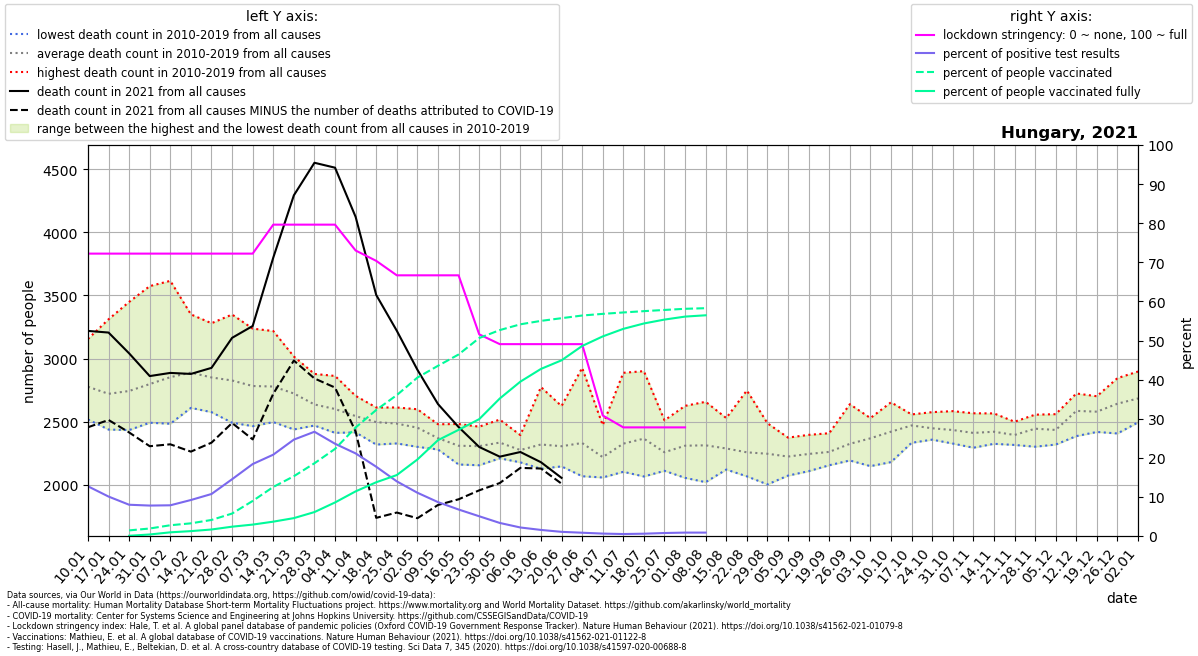

Source data for this figure (header and first rows):
location, date, time, time_unit, deaths_2010_all_ages, deaths_2011_all_ages, deaths_2012_all_ages, deaths_2013_all_ages, deaths_2014_all_ages, deaths_2015_all_ages, deaths_2016_all_ages, deaths_2017_all_ages, deaths_2018_all_ages, deaths_2019_all_ages, deaths_2020_all_ages, deaths_2021_all_ages, new_deaths, new_cases_smoothed, new_tests_smoothed, stringency_index, people_vaccinated, people_fully_vaccinated, population, positive_test_percent
Hungary, 2021-01-10, 1, weekly, 2721, 2879, 2653, 2568, 2517, 2800, 2823, 3155, 2595, 3054, 2609, 3219, 764.0, 1824, 14341, 72.22, , , 9660350, 12.72
Hungary, 2021-01-17, 2, weekly, 2586, 2610, 2505, 2472, 2437, 3005, 2640, 3311, 2546, 3090, 2586, 3206, 693.0, 1782, 17663, 72.22, , , 9660350, 10.09
Hungary, 2021-01-24, 3, weekly, 2433, 2692, 2568, 2567, 2544, 2900, 2562, 3449, 2675, 3037, 2582, 3041, 627.0, 1180, 14765, 72.22, 138383, 5558, 9660350, 7.994
Hungary, 2021-01-31, 4, weekly, 2628, 2624, 2551, 2598, 2491, 3005, 2615, 3574, 2655, 3234, 2720, 2861, 556.0, 1115, 14327, 72.22, 185291, 37447, 9660350, 7.784
Hungary, 2021-02-07, 5, weekly, 2699, 2779, 2619, 2560, 2584, 3067, 2483, 3616, 2731, 3384, 2800, 2886, 566.0, 1227, 15621, 72.22, 265636, 90753, 9660350, 7.853
Hungary, 2021-02-14, 6, weekly, 2697, 2888, 2679, 2609, 2669, 3350, 2640, 3256, 2833, 3263, 2635, 2878, 616.0, 1423, 15458, 72.22, 313046, 120563, 9660350, 9.205
Hungary, 2021-02-21, 7, weekly, 2593, 2819, 2899, 2649, 2623, 3280, 2575, 2991, 3037, 3034, 2750, 2926, 593.0, 1809, 16842, 72.22, 396290, 160617, 9660350, 10.74
Hungary, 2021-02-28, 8, weekly, 2597, 2805, 2816, 2731, 2532, 3349, 2491, 2890, 3161, 2888, 2586, 3164, 675.0, 2972, 20464, 72.22, 554851, 230265, 9660350, 14.52
Hungary, 2021-03-07, 9, weekly, 2464, 2697, 2871, 2766, 2554, 3120, 2535, 2668, 3237, 2909, 2782, 3258, 899.0, 4563, 24801, 72.22, 865960, 281925, 9660350, 18.4
Hungary, 2021-03-14, 10, weekly, 2620, 2770, 2907, 2839, 2586, 2962, 2496, 2671, 3218, 2713, 2605, 3800, 1079, 6187, 29746, 79.63, 1211642, 354360, 9660350, 20.8
Hungary, 2021-03-21, 11, weekly, 2655, 2718, 2988, 2722, 2601, 2777, 2438, 2582, 3016, 2733, 2577, 4294, 1310, 7574, 30723, 79.63, 1476695, 441791, 9660350, 24.65
Hungary, 2021-03-28, 12, weekly, 2603, 2506, 2851, 2603, 2619, 2764, 2481, 2584, 2878, 2469, 2801, 4552, 1710, 8769, 32892, 79.63, 1796871, 591182, 9660350, 26.66
Hungary, 2021-04-04, 13, weekly, 2455, 2563, 2862, 2617, 2543, 2690, 2537, 2546, 2774, 2411, 2591, 4513, 1743, 8165, 34608, 79.63, 2152154, 828873, 9660350, 23.59
Hungary, 2021-04-11, 14, weekly, 2512, 2445, 2704, 2606, 2617, 2639, 2456, 2422, 2622, 2414, 2525, 4123, 1702, 5641, 26707, 73.02, 2680495, 1102761, 9660350, 21.12
Hungary, 2021-04-18, 15, weekly, 2536, 2428, 2602, 2606, 2396, 2612, 2318, 2492, 2576, 2393, 2572, 3504, 1767, 5059, 28560, 70.37, 3114094, 1327904, 9660350, 17.71
Hungary, 2021-04-25, 16, weekly, 2448, 2550, 2605, 2564, 2524, 2612, 2349, 2527, 2336, 2327, 2509, 3220, 1441, 3387, 24244, 66.67, 3480894, 1505720, 9660350, 13.97
Hungary, 2021-05-02, 17, weekly, 2480, 2558, 2482, 2422, 2393, 2598, 2364, 2480, 2300, 2442, 2356, 2911, 1177, 2278, 20593, 66.67, 3914030, 1890202, 9660350, 11.06
Hungary, 2021-05-09, 18, weekly, 2346, 2418, 2423, 2354, 2310, 2467, 2279, 2479, 2294, 2316, 2250, 2639, 800.0, 1529, 17643, 66.67, 4205192, 2367546, 9660350, 8.669
Hungary, 2021-05-16, 19, weekly, 2268, 2481, 2203, 2201, 2359, 2420, 2370, 2340, 2160, 2283, 2291, 2457, 573.0, 1065, 15719, 66.67, 4484362, 2622522, 9660350, 6.776
Hungary, 2021-05-23, 20, weekly, 2460, 2454, 2291, 2187, 2304, 2293, 2381, 2323, 2154, 2208, 2344, 2299, 344.0, 735.8, 14565, 51.58, 4890371, 2886510, 9660350, 5.052
Hungary, 2021-05-30, 21, weekly, 2516, 2374, 2357, 2209, 2502, 2274, 2261, 2209, 2352, 2283, 2111, 2222, 209.0, 416.5, 12476, 49.07, 5087392, 3396750, 9660350, 3.339
Hungary, 2021-06-06, 22, weekly, 2257, 2362, 2301, 2192, 2201, 2177, 2285, 2382, 2393, 2196, 2192, 2259, 126.0, 292, 13410, 49.07, 5230129, 3813573, 9660350, 2.178
Hungary, 2021-06-13, 23, weekly, 2774, 2275, 2337, 2250, 2239, 2434, 2235, 2126, 2228, 2288, 2397, 2178, 50.0, 176.6, 11381, 49.07, 5314921, 4127873, 9660350, 1.551
Hungary, 2021-06-20, 24, weekly, 2278, 2294, 2196, 2400, 2421, 2298, 2151, 2145, 2243, 2623, 2288, 2054, 46.0, 108.6, 10207, 49.07, 5381375, 4340483, 9660350, 1.064
Hungary, 2021-06-27, 25, weekly, 2146, 2274, 2603, 2926, 2104, 2067, 2481, 2297, 2188, 2217, 2071, , 30.0, 75.53, 9012, 49.07, 5447327, 4694399, 9660350, 0.8381
Hungary, 2021-07-04, 26, weekly, 2472, 2233, 2218, 2057, 2237, 2141, 2303, 2136, 2140, 2247, 2263, , 12.0, 47.63, 7730, 30.82, 5488091, 4931076, 9660350, 0.6162
Hungary, 2021-07-11, 27, weekly, 2282, 2438, 2887, 2281, 2270, 2383, 2102, 2143, 2225, 2242, 2314, , 12.0, 32.67, 6501, 27.78, 5522960, 5117839, 9660350, 0.5026
Hungary, 2021-07-18, 28, weekly, 2900, 2526, 2377, 2175, 2266, 2491, 2276, 2288, 2285, 2065, 2173, , 11.0, 39.69, 6742, 27.78, 5555347, 5250854, 9660350, 0.5888
Hungary, 2021-07-25, 29, weekly, 2510, 2126, 2110, 2153, 2276, 2358, 2210, 2271, 2265, 2292, 2112, , 5.0, 50.49, 6619, 27.78, 5585131, 5347200, 9660350, 0.7628
Hungary, 2021-08-01, 30, weekly, 2225, 2054, 2344, 2314, 2250, 2625, 2277, 2140, 2389, 2471, 2152, , 6.0, 57.04, 6574, 27.78, 5613452, 5420752, 9660350, 0.8677
Hungary, 2021-08-08, 31, weekly, 2215, 2286, 2394, 2475, 2203, 2020, 2221, 2657, 2479, 2170, 2359, , 1.0, 54.86, 6315, , 5628383, 5453177, 9660350, 0.8687
Hungary, 2021-08-15, 32, weekly, 2344, 2171, 2272, 2528, 2131, 2378, 2120, 2292, 2419, 2215, 2312, , , , , , , , , 
Hungary, 2021-08-22, 33, weekly, 2252, 2368, 2174, 2066, 2171, 2747, 2222, 2147, 2199, 2218, 2265, , , , , , , , , 
Hungary, 2021-08-29, 34, weekly, 2280, 2476, 2487, 2124, 2128, 2002, 2241, 2155, 2323, 2235, 2222, , , , , , , , , 
Hungary, 2021-09-05, 35, weekly, 2170, 2161, 2072, 2164, 2194, 2282, 2320, 2239, 2254, 2373, 2204, , , , , , , , , 
Hungary, 2021-09-12, 36, weekly, 2395, 2107, 2230, 2192, 2392, 2220, 2246, 2186, 2267, 2199, 2220, , , , , , , , , 
Hungary, 2021-09-19, 37, weekly, 2408, 2202, 2164, 2263, 2204, 2192, 2365, 2290, 2356, 2154, 2333, , , , , , , , , 
Hungary, 2021-09-26, 38, weekly, 2638, 2242, 2192, 2363, 2222, 2379, 2263, 2312, 2385, 2241, 2471, , , , , , , , , 
Hungary, 2021-10-03, 39, weekly, 2528, 2241, 2331, 2347, 2451, 2147, 2423, 2351, 2362, 2494, 2459, , , , , , , , , 
Hungary, 2021-10-10, 40, weekly, 2653, 2406, 2179, 2490, 2465, 2192, 2447, 2428, 2498, 2442, 2562, , , , , , , , , 
Hungary, 2021-10-17, 41, weekly, 2557, 2500, 2378, 2502, 2499, 2332, 2538, 2496, 2512, 2382, 2563, , , , , , , , , 
Hungary, 2021-10-24, 42, weekly, 2575, 2487, 2408, 2420, 2442, 2463, 2493, 2357, 2432, 2394, 2752, , , , , , , , , 
Hungary, 2021-10-31, 43, weekly, 2583, 2544, 2349, 2326, 2466, 2437, 2527, 2338, 2409, 2355, 2987, , , , , , , , , 
Hungary, 2021-11-07, 44, weekly, 2566, 2428, 2386, 2293, 2499, 2418, 2458, 2397, 2361, 2297, 3184, , , , , , , , , 
Hungary, 2021-11-14, 45, weekly, 2498, 2434, 2348, 2327, 2565, 2425, 2471, 2324, 2362, 2443, 3548, , , , , , , , , 
Hungary, 2021-11-21, 46, weekly, 2392, 2499, 2321, 2319, 2421, 2315, 2483, 2423, 2408, 2358, 3961, , , , , , , , , 
Hungary, 2021-11-28, 47, weekly, 2473, 2392, 2416, 2373, 2446, 2440, 2539, 2503, 2555, 2301, 3947, , , , , , , , , 
Hungary, 2021-12-05, 48, weekly, 2450, 2499, 2318, 2380, 2412, 2389, 2540, 2437, 2559, 2355, 4066, , , , , , , , , 
Hungary, 2021-12-12, 49, weekly, 2723, 2555, 2568, 2522, 2604, 2385, 2635, 2655, 2644, 2558, 4165, , , , , , , , , 
Hungary, 2021-12-19, 50, weekly, 2701, 2564, 2632, 2514, 2590, 2418, 2585, 2580, 2677, 2526, 4087, , , , , , , , , 
Hungary, 2021-12-26, 51, weekly, 2814, 2557, 2609, 2587, 2664, 2406, 2845, 2605, 2797, 2536, 3729, , , , , , , , , 
Hungary, 2022-01-02, 52, weekly, 2797, 2623, 2631, 2677, 2715, 2514, 2897, 2628, 2860, 2494, 3752, , , , , , , , , 
